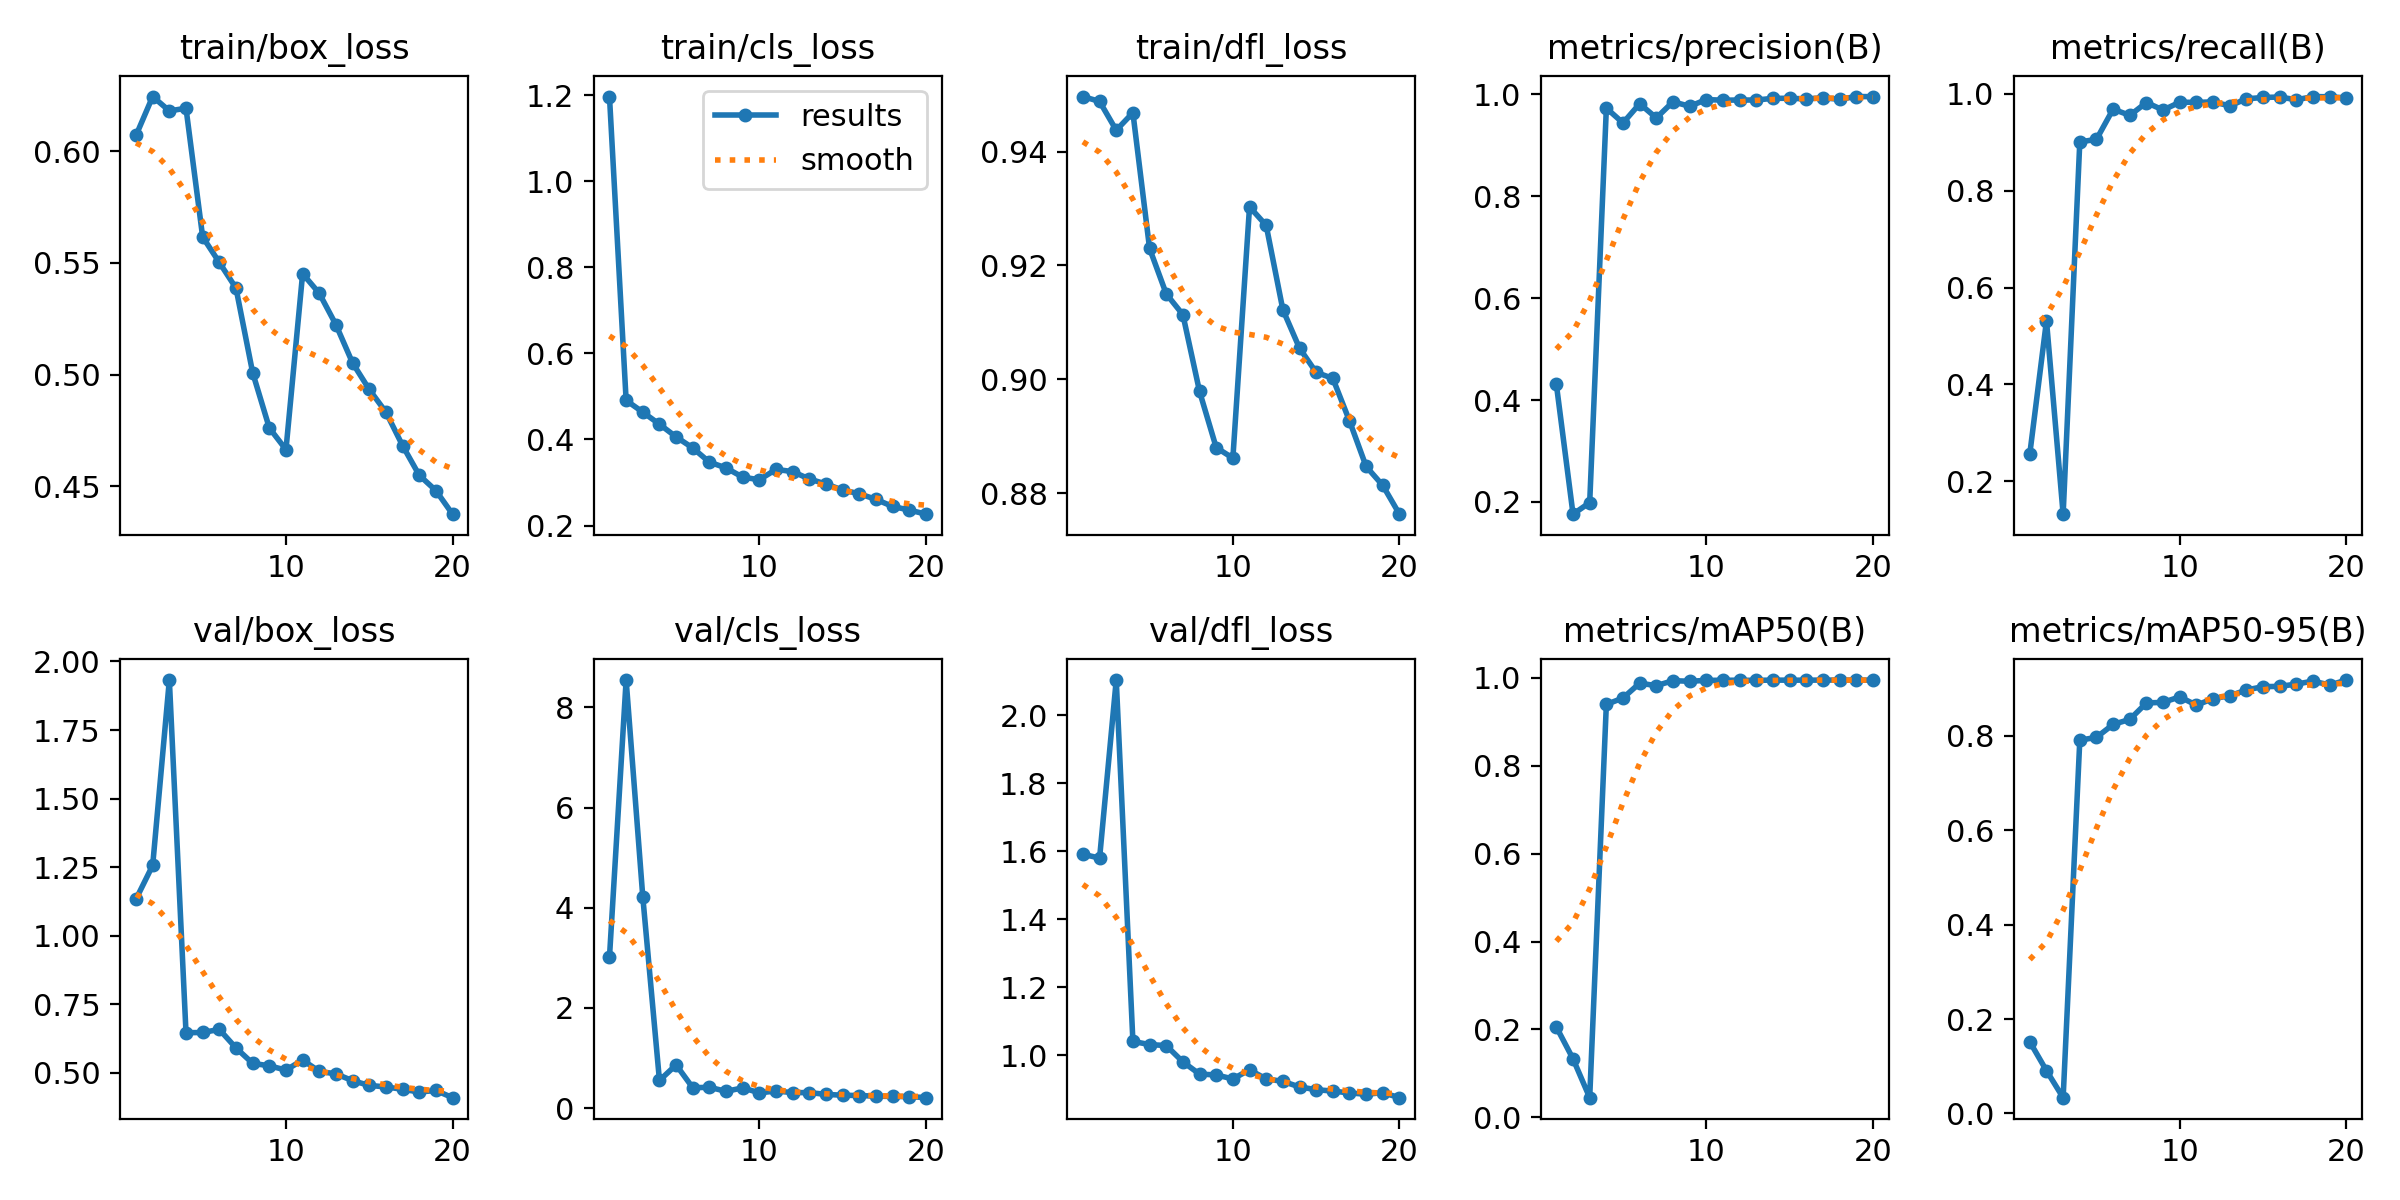

Data behind this chart, as committed beside it:
epoch, time, train/box_loss, train/cls_loss, train/dfl_loss, metrics/precision(B), metrics/recall(B), metrics/mAP50(B), metrics/mAP50-95(B), val/box_loss, val/cls_loss, val/dfl_loss, lr/pg0, lr/pg1, lr/pg2
1, 122.1, 0.6071, 1.197, 0.9497, 0.4306, 0.2568, 0.2055, 0.1517, 1.134, 3.012, 1.591, 0.0006563, 0.0006563, 0.0006563
2, 244.1, 0.6245, 0.4908, 0.9488, 0.1761, 0.5313, 0.1332, 0.09056, 1.257, 8.546, 1.58, 0.001257, 0.001257, 0.001257
3, 364.3, 0.6181, 0.4635, 0.9437, 0.1988, 0.132, 0.04486, 0.03334, 1.932, 4.216, 2.104, 0.001793, 0.001793, 0.001793
4, 484.5, 0.6193, 0.4354, 0.9468, 0.973, 0.9006, 0.9394, 0.7909, 0.6466, 0.5508, 1.041, 0.001703, 0.001703, 0.001703
5, 604.9, 0.5616, 0.406, 0.923, 0.944, 0.9058, 0.9539, 0.7968, 0.6474, 0.8626, 1.031, 0.001604, 0.001604, 0.001604
6, 725.1, 0.5502, 0.3802, 0.915, 0.9817, 0.9683, 0.9877, 0.8243, 0.6586, 0.4055, 1.028, 0.001505, 0.001505, 0.001505
7, 845.1, 0.5387, 0.3472, 0.9113, 0.9538, 0.9554, 0.9819, 0.8349, 0.5911, 0.4154, 0.9803, 0.001406, 0.001406, 0.001406
8, 965.5, 0.5009, 0.3338, 0.8979, 0.9855, 0.9819, 0.9934, 0.8698, 0.535, 0.3341, 0.9444, 0.001307, 0.001307, 0.001307
9, 1086, 0.4761, 0.3123, 0.888, 0.9767, 0.9664, 0.992, 0.871, 0.526, 0.404, 0.9418, 0.001208, 0.001208, 0.001208
10, 1206, 0.4664, 0.3064, 0.8861, 0.9898, 0.9826, 0.994, 0.8827, 0.5103, 0.3037, 0.9301, 0.001109, 0.001109, 0.001109
11, 1329, 0.5452, 0.3305, 0.9303, 0.9887, 0.9822, 0.9943, 0.865, 0.5473, 0.3409, 0.9569, 0.00101, 0.00101, 0.00101
12, 1449, 0.5364, 0.3252, 0.927, 0.989, 0.9832, 0.9944, 0.879, 0.5054, 0.3077, 0.9301, 0.000911, 0.000911, 0.000911
13, 1569, 0.5223, 0.308, 0.9122, 0.989, 0.975, 0.9941, 0.8849, 0.4966, 0.3096, 0.9229, 0.000812, 0.000812, 0.000812
14, 1689, 0.5052, 0.2964, 0.9054, 0.9923, 0.9896, 0.9947, 0.8972, 0.4716, 0.2728, 0.9066, 0.000713, 0.000713, 0.000713
15, 1809, 0.4933, 0.2825, 0.9012, 0.9924, 0.9923, 0.9944, 0.9043, 0.4545, 0.2568, 0.8985, 0.000614, 0.000614, 0.000614
16, 1929, 0.4832, 0.2738, 0.9001, 0.9912, 0.9933, 0.9945, 0.9049, 0.4489, 0.2495, 0.8943, 0.000515, 0.000515, 0.000515
17, 2049, 0.4682, 0.2606, 0.8927, 0.9932, 0.9876, 0.9946, 0.9097, 0.4404, 0.2382, 0.8888, 0.000416, 0.000416, 0.000416
18, 2169, 0.4549, 0.2442, 0.8847, 0.9904, 0.9942, 0.9948, 0.916, 0.4304, 0.2311, 0.8851, 0.000317, 0.000317, 0.000317
19, 2289, 0.448, 0.2359, 0.8813, 0.9958, 0.9938, 0.9946, 0.9076, 0.436, 0.2297, 0.8896, 0.000218, 0.000218, 0.000218
20, 2409, 0.4375, 0.2264, 0.8763, 0.9957, 0.9914, 0.9946, 0.9183, 0.4098, 0.2076, 0.875, 0.000119, 0.000119, 0.000119
